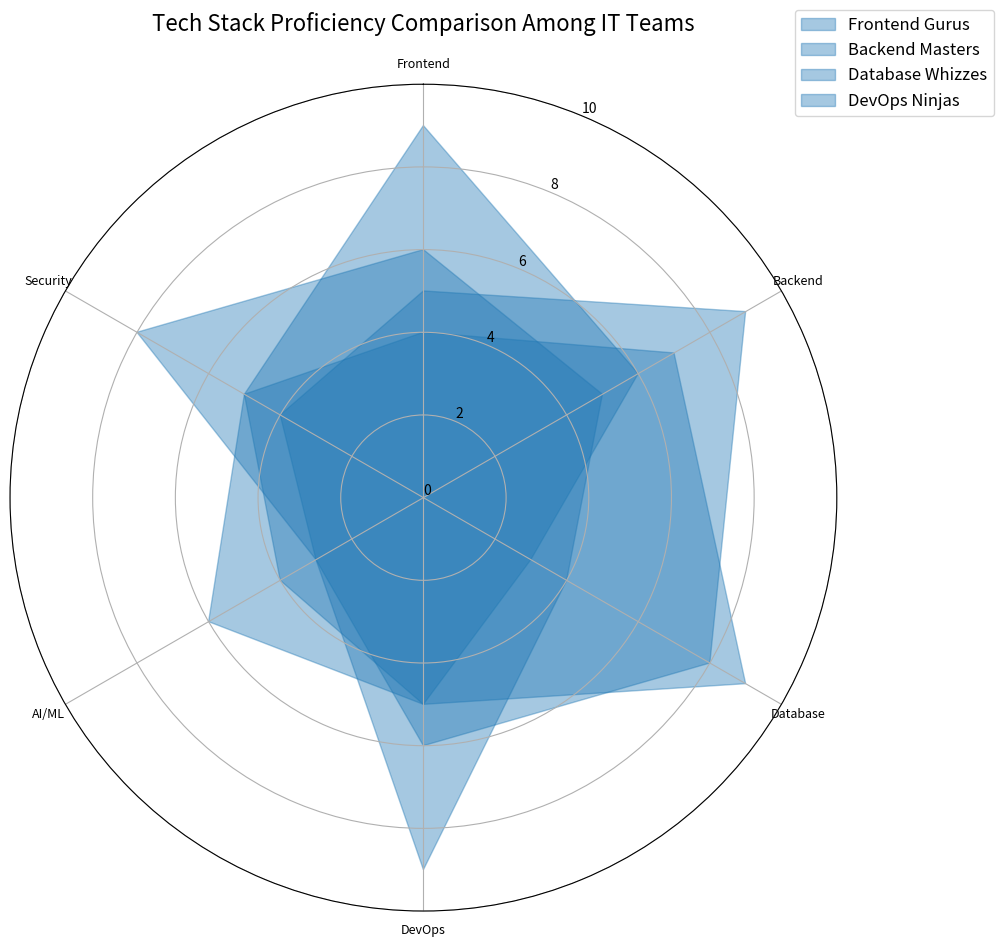

Reproduce this figure in Python.
import matplotlib.pyplot as plt
import numpy as np
from math import pi

categories = ['Frontend', 'Backend', 'Database', 'DevOps', 'AI/ML', 'Security']
num_vars = len(categories)

frontend_gurus = [9, 6, 3, 5, 4, 5]
backend_masters = [5, 9, 8, 6, 3, 4]
database_whizzes = [4, 7, 9, 5, 6, 5]
devops_ninjas = [6, 5, 4, 9, 3, 8]

proficiency_data = [frontend_gurus, backend_masters, database_whizzes, devops_ninjas]
teams = ["Frontend Gurus", "Backend Masters", "Database Whizzes", "DevOps Ninjas"]

angles = np.linspace(0, 2 * pi, num_vars, endpoint=False).tolist()
angles += angles[:1]

def create_fill_area_radar_chart(ax, data, labels, color):
    for team_data, team_name in zip(data, teams):
        team_data += team_data[:1]
        ax.fill(angles, team_data, alpha=0.4, color=color, label=team_name)
    
    ax.set_theta_offset(pi / 2)
    ax.set_theta_direction(-1)
    ax.set_xticks(angles[:-1])
    ax.set_xticklabels(labels, fontsize=9)
    ax.set_ylim(0, 10)
    ax.set_yticks(range(0, 11, 2))

fig, ax = plt.subplots(figsize=(10, 10), subplot_kw=dict(polar=True))
consistent_color = '#1f77b4'

create_fill_area_radar_chart(ax, proficiency_data, categories, consistent_color)

plt.title("Tech Stack Proficiency Comparison Among IT Teams", fontsize=16, pad=20)
plt.legend(loc='upper right', bbox_to_anchor=(1.2, 1.1), fontsize=12)
plt.tight_layout()
plt.show()
